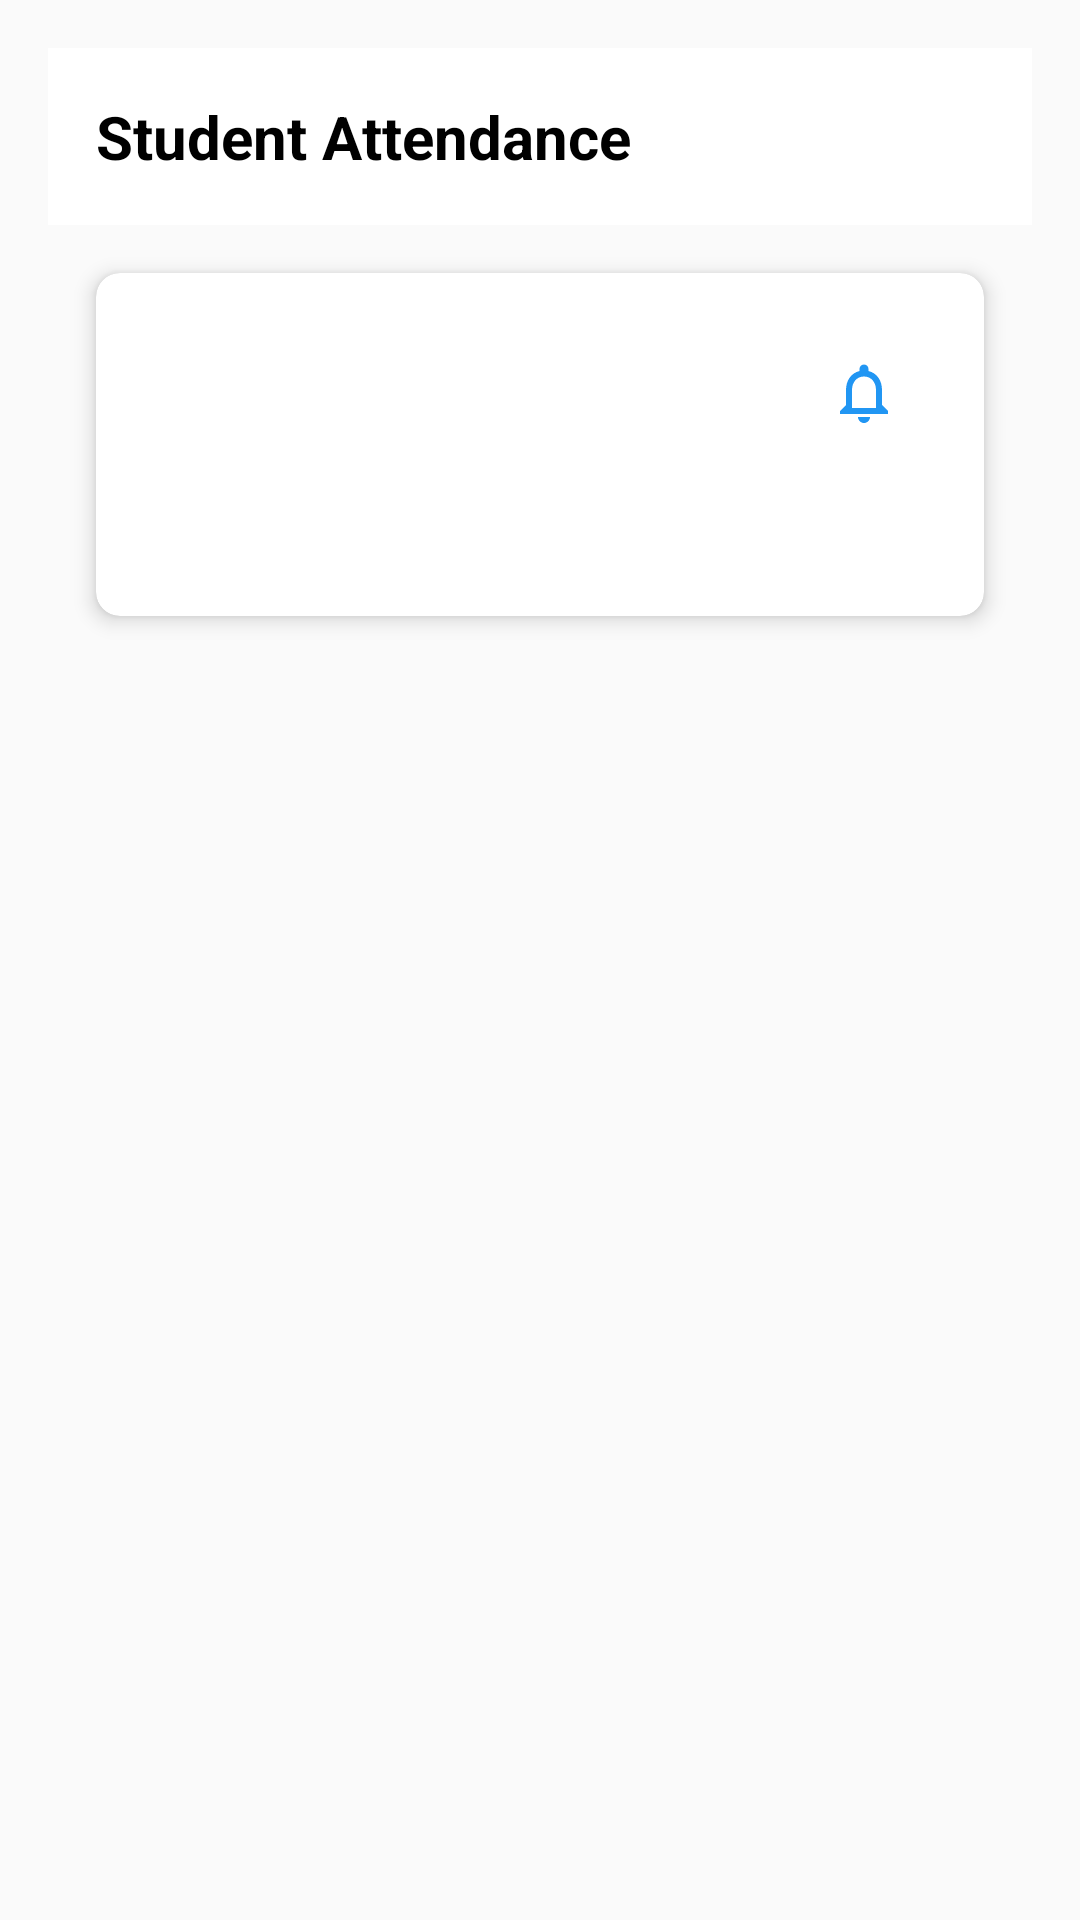

Reconstruct the res/layout file that produces this screen, plus the resources it refers to.
<!-- AndroidManifest.xml: application theme Theme.TerraConnection -->
<!-- res/layout/activity_list_student.xml -->
<?xml version="1.0" encoding="utf-8"?>
<androidx.constraintlayout.widget.ConstraintLayout
    xmlns:android="http://schemas.android.com/apk/res/android"
    xmlns:app="http://schemas.android.com/apk/res-auto"
    xmlns:tools="http://schemas.android.com/tools"
    android:id="@+id/main"
    android:layout_width="match_parent"
    android:layout_height="match_parent"
    tools:context=".activities.ListStudentActivity"
    android:background="@color/violet"
    android:padding="16dp">

    
    <TextView
        android:id="@+id/headerTitle"
        android:layout_width="match_parent"
        android:layout_height="wrap_content"
        android:background="@color/white"
        android:padding="16dp"
        android:text="Student Attendance"
        android:textColor="@color/black"
        android:textSize="20sp"
        android:textStyle="bold"
        app:layout_constraintTop_toTopOf="parent" />

    
    <androidx.cardview.widget.CardView
        android:id="@+id/classInfoCard"
        android:layout_width="match_parent"
        android:layout_height="wrap_content"
        android:layout_margin="16dp"
        app:cardCornerRadius="8dp"
        app:cardElevation="4dp"
        app:layout_constraintTop_toBottomOf="@id/headerTitle">

        <androidx.constraintlayout.widget.ConstraintLayout
            android:layout_width="match_parent"
            android:layout_height="wrap_content"
            android:padding="16dp">

            <TextView
                android:id="@+id/className"
                android:layout_width="0dp"
                android:layout_height="wrap_content"
                android:textSize="20sp"
                android:textStyle="bold"
                app:layout_constraintEnd_toStartOf="@+id/notifyAllButton"
                app:layout_constraintStart_toStartOf="parent"
                app:layout_constraintTop_toTopOf="parent"
                tools:text="Computer Forensics - ITE 384" />

            <TextView
                android:id="@+id/dateText"
                android:layout_width="wrap_content"
                android:layout_height="wrap_content"
                android:layout_marginTop="4dp"
                android:textSize="16sp"
                android:textColor="@color/gray"
                android:visibility="gone"
                app:layout_constraintStart_toStartOf="parent"
                app:layout_constraintTop_toBottomOf="@id/className"
                tools:text="September 15, 2024"
                tools:visibility="visible" />

            <ImageButton
                android:id="@+id/notifyAllButton"
                android:layout_width="48dp"
                android:layout_height="48dp"
                android:background="?attr/selectableItemBackgroundBorderless"
                android:contentDescription="Notify all students"
                android:src="@drawable/ic_notify"
                app:layout_constraintEnd_toEndOf="parent"
                app:layout_constraintTop_toTopOf="parent" />

            <TextView
                android:id="@+id/roomText"
                android:layout_width="wrap_content"
                android:layout_height="wrap_content"
                android:layout_marginTop="8dp"
                android:textColor="@color/gray"
                android:textSize="16sp"
                app:layout_constraintStart_toStartOf="parent"
                app:layout_constraintTop_toBottomOf="@id/className"
                tools:text="Room: ITS-200" />

            <TextView
                android:id="@+id/timeText"
                android:layout_width="wrap_content"
                android:layout_height="wrap_content"
                android:layout_marginTop="4dp"
                android:textColor="@color/gray"
                android:textSize="16sp"
                app:layout_constraintStart_toStartOf="parent"
                app:layout_constraintTop_toBottomOf="@id/roomText"
                tools:text="Time: 07:30 AM - 09:00 AM" />

        </androidx.constraintlayout.widget.ConstraintLayout>

    </androidx.cardview.widget.CardView>

    
    <androidx.recyclerview.widget.RecyclerView
        android:id="@+id/studentList"
        android:layout_width="match_parent"
        android:layout_height="0dp"
        android:clipToPadding="false"
        android:padding="8dp"
        app:layout_constraintBottom_toBottomOf="parent"
        app:layout_constraintTop_toBottomOf="@id/classInfoCard" />

    <ProgressBar
        android:id="@+id/loadingIndicator"
        android:layout_width="wrap_content"
        android:layout_height="wrap_content"
        android:visibility="gone"
        app:layout_constraintBottom_toBottomOf="parent"
        app:layout_constraintEnd_toEndOf="parent"
        app:layout_constraintStart_toStartOf="parent"
        app:layout_constraintTop_toTopOf="parent" />

</androidx.constraintlayout.widget.ConstraintLayout>
<!-- resources referenced by this layout -->
<resources>
  <color name="black">#FF000000</color>
  <color name="gray">#B0B3B8</color>
  <color name="white">#FFFFFFFF</color>
  <!-- drawable ic_notify (drawable) -->
  <?xml version="1.0" encoding="utf-8"?>
  <vector xmlns:android="http://schemas.android.com/apk/res/android"
      android:width="24dp"
      android:height="24dp"
      android:viewportWidth="24"
      android:viewportHeight="24">
      <path
          android:fillColor="#2196F3"
          android:pathData="M12,22c1.1,0 2,-0.9 2,-2h-4c0,1.1 0.9,2 2,2zM18,16v-5c0,-3.07 -1.63,-5.64 -4.5,-6.32L13.5,4c0,-0.83 -0.67,-1.5 -1.5,-1.5s-1.5,0.67 -1.5,1.5v0.68C7.64,5.36 6,7.92 6,11v5l-2,2v1h16v-1l-2,-2zM16,17L8,17v-6c0,-2.48 1.51,-4.5 4,-4.5s4,2.02 4,4.5v6z"/>
  </vector>
  <style name="Theme.TerraConnection" parent="android:Theme.Material.Light.NoActionBar" />
</resources>
